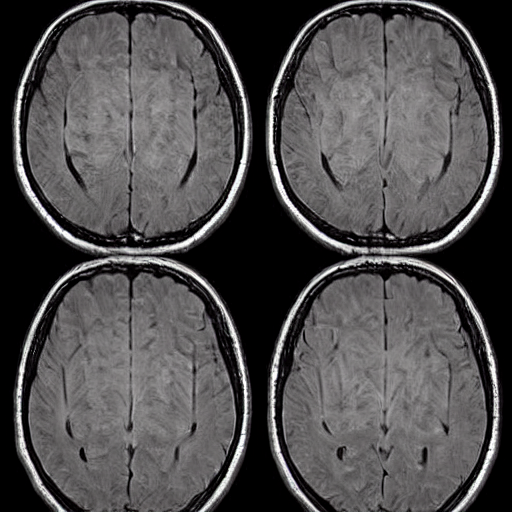
Generation parameters embedded in this image by AUTOMATIC1111 Stable Diffusion web UI or a fork of it (Forge, ...) (PNG 'parameters' text chunk):
Brain Tumor, A mass or growth of abnormal cells in the brain that can damage nearby brain tissue.    <lora:BrainXray_v1.2-000080:1>
Steps: 20, Sampler: DPM++ 2M Karras, CFG scale: 7, Seed: 3122741664, Size: 512x512, Model hash: 6ce0161689, Model: v1-5-pruned-emaonly, Lora hashes: "BrainXray_v1.2-000080: 79540829f889", Version: v1.6.0